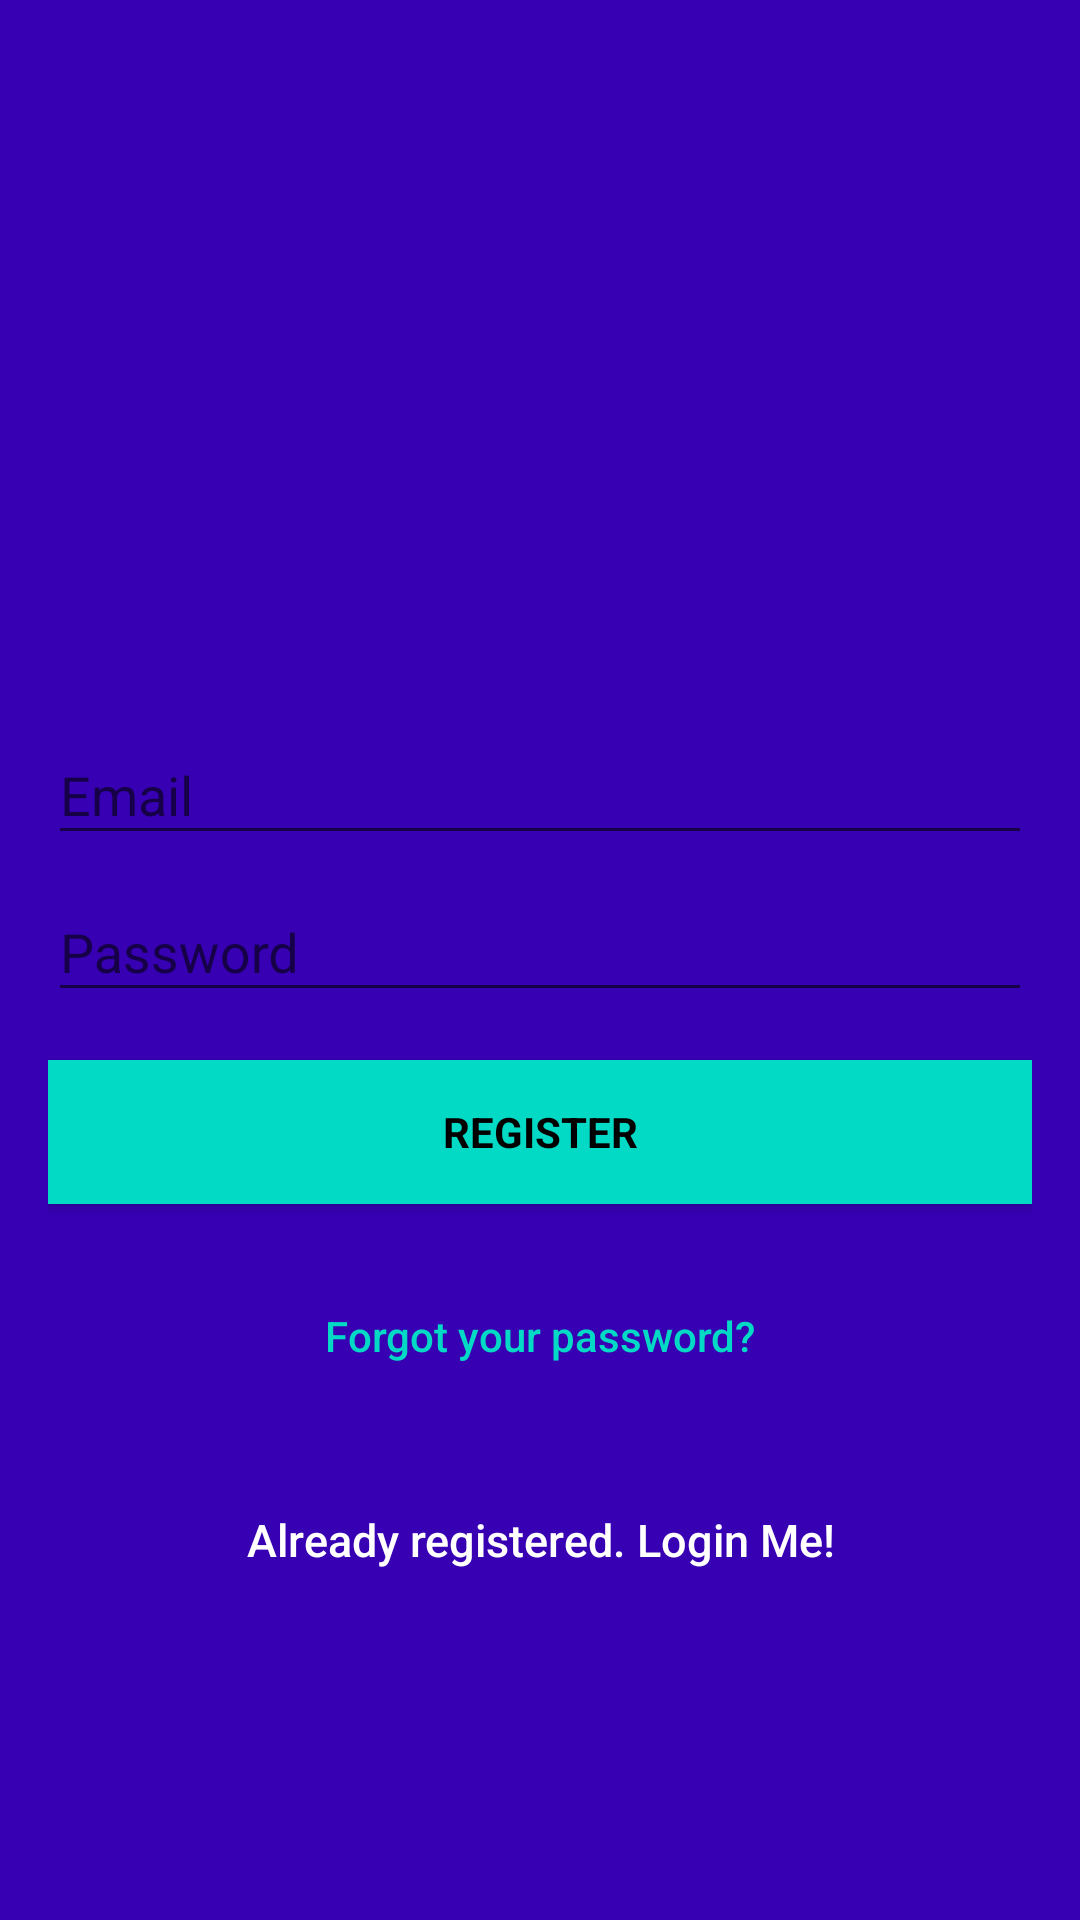

Produce the Android XML layout that renders to this screen, including the resource entries it uses.
<!-- AndroidManifest.xml: application theme AppTheme -->
<!-- res/layout/activity_signup.xml -->
<?xml version="1.0" encoding="utf-8"?>
<android.support.design.widget.CoordinatorLayout
    xmlns:android="http://schemas.android.com/apk/res/android"
    android:orientation="vertical" android:layout_width="match_parent"
    android:layout_height="match_parent">

    <LinearLayout
        android:layout_width="fill_parent"
        android:layout_height="fill_parent"
        android:background="@color/colorPrimaryDark"
        android:gravity="center"
        android:orientation="vertical"
        android:padding="@dimen/activity_horizontal_margin">


        <ImageView
            android:layout_width="@dimen/logo_w_h"
            android:layout_height="@dimen/logo_w_h"
            android:layout_gravity="center_horizontal"
            android:layout_marginBottom="30dp"
            android:src="@mipmap/ic_launcher" />

        <android.support.design.widget.TextInputLayout
            android:layout_width="match_parent"
            android:layout_height="wrap_content">

            <EditText
                android:id="@+id/email"
                android:layout_width="match_parent"
                android:layout_height="wrap_content"
                android:hint="@string/email"
                android:inputType="textEmailAddress"
                android:maxLines="1"
                android:singleLine="true"
                android:textColor="@android:color/white" />

        </android.support.design.widget.TextInputLayout>

        <android.support.design.widget.TextInputLayout
            android:layout_width="match_parent"
            android:layout_height="wrap_content">

            <EditText
                android:id="@+id/password"
                android:layout_width="match_parent"
                android:layout_height="wrap_content"
                android:focusableInTouchMode="true"
                android:hint="@string/hint_password"
                android:imeActionId="@+id/login"
                android:imeOptions="actionUnspecified"
                android:inputType="textPassword"
                android:maxLines="1"
                android:singleLine="true"
                android:textColor="@android:color/white" />

        </android.support.design.widget.TextInputLayout>

        <Button
            android:id="@+id/sign_up_button"
            style="?android:textAppearanceSmall"
            android:layout_width="match_parent"
            android:layout_height="wrap_content"
            android:layout_marginTop="16dp"
            android:background="@color/colorAccent"
            android:text="@string/action_sign_in_short"
            android:textColor="@android:color/black"
            android:textStyle="bold" />

        <Button
            android:id="@+id/btn_reset_password"
            android:layout_width="fill_parent"
            android:layout_height="wrap_content"
            android:layout_marginTop="20dip"
            android:background="@null"
            android:text="@string/btn_forgot_password"
            android:textAllCaps="false"
            android:textColor="@color/colorAccent" />

        

        <Button
            android:id="@+id/sign_in_button"
            android:layout_width="fill_parent"
            android:layout_height="wrap_content"
            android:layout_marginTop="20dip"
            android:background="@null"
            android:text="@string/btn_link_to_login"
            android:textAllCaps="false"
            android:textColor="@color/white"
            android:textSize="15dp" />
    </LinearLayout>

    <ProgressBar
        android:id="@+id/progressBar"
        android:layout_width="30dp"
        android:layout_height="30dp"
        android:layout_gravity="center|bottom"
        android:layout_marginBottom="20dp"
        android:visibility="gone" />

</android.support.design.widget.CoordinatorLayout>
<!-- resources referenced by this layout -->
<resources>
  <dimen name="activity_horizontal_margin">16dp</dimen>
  <dimen name="logo_w_h">100dp</dimen>
  <string name="action_sign_in_short">Register</string>
  <string name="btn_forgot_password">Forgot your password?</string>
  <string name="btn_link_to_login">Already registered. Login Me!</string>
  <string name="email">Email</string>
  <string name="hint_password">Password</string>
  <style name="AppTheme" parent="Theme.AppCompat.Light.DarkActionBar">
          
          <item name="colorPrimary">@color/colorPrimary</item>
          <item name="colorPrimaryDark">@color/colorPrimaryDark</item>
          <item name="colorAccent">@color/colorAccent</item>
      </style>
  <!-- not gathered from this repository: default colours our renderer supplied (Android Studio template values) -->
  <color name="white">#FFFFFFFF</color>
  <color name="colorPrimary">#FF6200EE</color>
  <color name="colorPrimaryDark">#FF3700B3</color>
  <color name="colorAccent">#FF03DAC5</color>
</resources>
